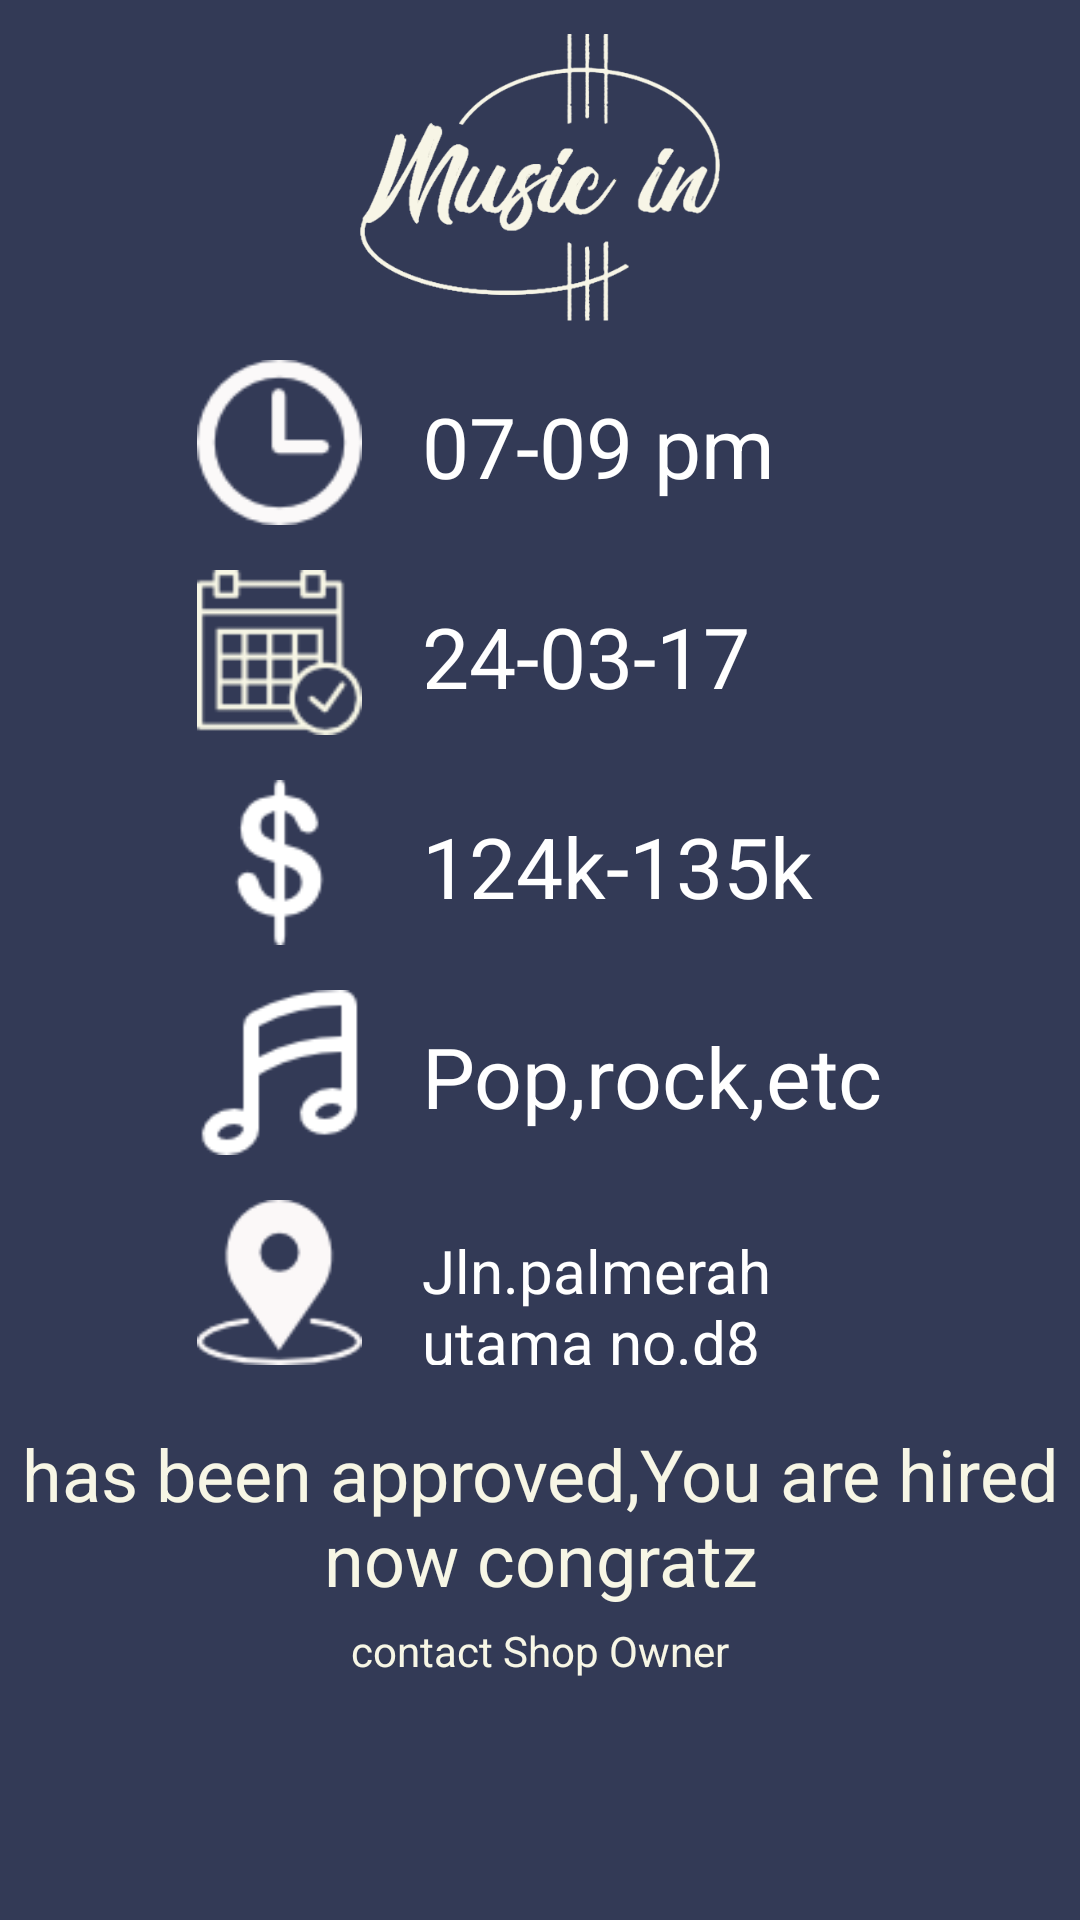

Layout XML and referenced resources for this Android screen:
<!-- AndroidManifest.xml: application theme AppTheme -->
<!-- res/layout/activity_musician_inbox_accept.xml -->
<?xml version="1.0" encoding="utf-8"?>
<LinearLayout xmlns:android="http://schemas.android.com/apk/res/android"
    xmlns:app="http://schemas.android.com/apk/res-auto"
    xmlns:tools="http://schemas.android.com/tools"
    android:layout_width="match_parent"
    android:layout_height="match_parent"
    android:orientation="vertical"
    android:background="@color/dark_blue"
    tools:context="com.example.aldrian.musicin2firebase.musician.MusicianInboxAcceptActivity">

    <ImageView
        android:layout_width="120dp"
        android:layout_height="120dp"
        android:src="@drawable/logo"
        android:layout_gravity="center"/>

    <LinearLayout
        android:layout_gravity="center"
        android:layout_width="wrap_content"
        android:layout_height="wrap_content"
        android:orientation="vertical">
        <LinearLayout
            android:layout_width="wrap_content"
            android:layout_height="wrap_content"
            android:orientation="horizontal">
            <ImageView
                android:layout_width="55dp"
                android:layout_height="55dp"
                android:src="@drawable/time_date_icon"/>
            <TextView
                android:layout_marginLeft="20dp"
                android:layout_width="wrap_content"
                android:layout_height="wrap_content"
                android:text="07-09 pm"
                android:layout_marginTop="10dp"
                android:textSize="28sp"
                android:textColor="@color/white"/>
        </LinearLayout>
        <LinearLayout
            android:layout_width="wrap_content"
            android:layout_height="wrap_content"
            android:layout_marginTop="15dp"
            android:orientation="horizontal">
            <ImageView
                android:layout_width="55dp"
                android:layout_height="55dp"
                android:src="@drawable/calendar_icon"/>
            <TextView
                android:layout_marginLeft="20dp"
                android:layout_width="wrap_content"
                android:layout_height="wrap_content"
                android:text="24-03-17"
                android:layout_marginTop="10dp"
                android:textSize="28sp"
                android:textColor="@color/white"/>
        </LinearLayout>
        <LinearLayout
            android:layout_width="wrap_content"
            android:layout_height="wrap_content"
            android:layout_marginTop="15dp"
            android:orientation="horizontal">
            <ImageView
                android:layout_width="55dp"
                android:layout_height="55dp"
                android:src="@drawable/salary_icon"/>
            <TextView
                android:layout_marginLeft="20dp"
                android:layout_width="wrap_content"
                android:layout_height="wrap_content"
                android:text="124k-135k"
                android:layout_marginTop="10dp"
                android:textSize="28sp"
                android:textColor="@color/white"/>
        </LinearLayout>
        <LinearLayout
            android:layout_width="wrap_content"
            android:layout_height="wrap_content"
            android:layout_marginTop="15dp"
            android:orientation="horizontal">
            <ImageView
                android:layout_width="55dp"
                android:layout_height="55dp"
                android:src="@drawable/genre_icon"/>
            <TextView
                android:layout_marginLeft="20dp"
                android:layout_width="wrap_content"
                android:layout_height="wrap_content"
                android:text="Pop,rock,etc"
                android:layout_marginTop="10dp"
                android:textSize="28sp"
                android:textColor="@color/white"/>
        </LinearLayout>
        <LinearLayout
            android:layout_width="match_parent"
            android:layout_height="wrap_content"
            android:layout_marginTop="15dp"
            android:orientation="horizontal"
            >
            <ImageView
                android:layout_width="55dp"
                android:layout_height="55dp"
                android:src="@drawable/location"/>
            <TextView
                android:layout_marginLeft="20dp"
                android:layout_width="match_parent"
                android:layout_height="match_parent"
                android:text="Jln.palmerah utama no.d8"
                android:layout_marginTop="10dp"
                android:textSize="20sp"
                android:textColor="@color/white"/>
        </LinearLayout>



    </LinearLayout>


    <TextView
        android:layout_width="wrap_content"
        android:layout_height="wrap_content"
        android:text="has been approved,You are hired now congratz"
        android:textColor="@color/pastel_white"
        android:layout_marginTop="20dp"
        android:textSize="24sp"
        android:layout_gravity="center_horizontal"
        android:gravity="center"/>
    <TextView
        android:layout_width="wrap_content"
        android:layout_height="wrap_content"
        android:text="contact Shop Owner"
        android:textColor="@color/pastel_white"
        android:layout_marginTop="5dp"
        android:gravity="center"
        android:layout_gravity="center"/>
    


</LinearLayout>
<!-- resources referenced by this layout -->
<resources>
  <color name="dark_blue">#333a56</color>
  <color name="pastel_white">#f7f6e5</color>
  <color name="white">#ffffff</color>
  <!-- drawable calendar_icon: png bitmap (drawable, 1788 bytes) -->
  <!-- drawable genre_icon: png bitmap (drawable, 1139 bytes) -->
  <!-- drawable location: png bitmap (drawable, 1988 bytes) -->
  <!-- drawable logo: png bitmap (drawable, 67968 bytes) -->
  <!-- drawable salary_icon: png bitmap (drawable, 1179 bytes) -->
  <!-- drawable time_date_icon: png bitmap (drawable, 1252 bytes) -->
  <style name="AppTheme" parent="Theme.AppCompat.Light.NoActionBar">
          
          <item name="colorPrimary">@color/colorPrimary</item>
          <item name="colorPrimaryDark">@color/colorPrimaryDark</item>
          <item name="colorAccent">@color/colorAccent</item>
          <item name="android:textColor">@color/dark_blue</item>
          <item name="android:textColorHint">@color/dark_blue</item>
          <item name="colorButtonNormal">@color/colorAccent</item>
      </style>
  <color name="colorPrimary">#52658F</color>
  <color name="colorPrimaryDark">#333a56</color>
  <color name="colorAccent">#f7f6e5</color>
</resources>
